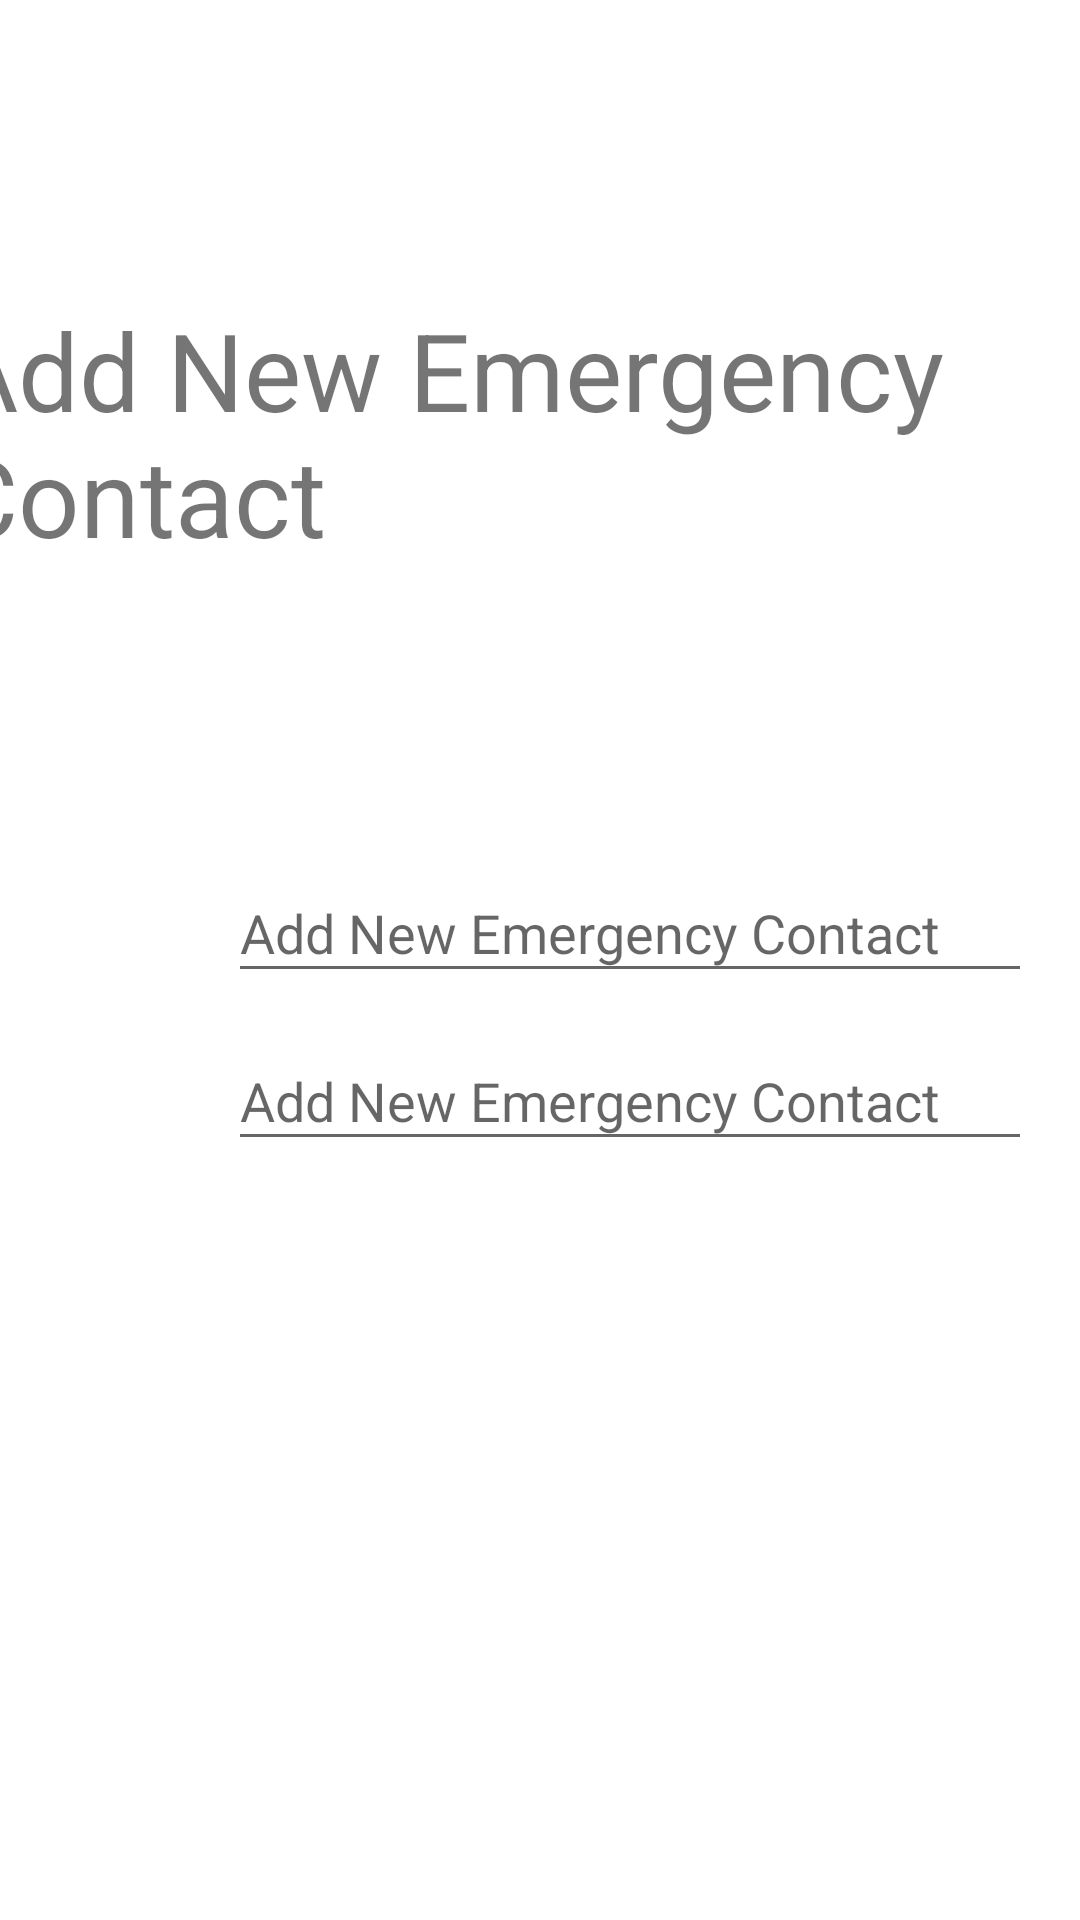

Reconstruct the res/layout file that produces this screen, plus the resources it refers to.
<!-- AndroidManifest.xml: application theme Theme.Surakchya -->
<!-- res/layout/activity_add_contact.xml -->
<?xml version="1.0" encoding="utf-8"?>
<androidx.constraintlayout.widget.ConstraintLayout xmlns:android="http://schemas.android.com/apk/res/android"
    xmlns:app="http://schemas.android.com/apk/res-auto"
    xmlns:tools="http://schemas.android.com/tools"
    android:layout_width="match_parent"
    android:layout_height="match_parent"
    tools:context=".AddContact">

    <com.google.android.material.textfield.TextInputEditText
        android:id="@+id/name_text"
        android:layout_width="268dp"
        android:layout_height="43dp"
        android:layout_marginStart="76dp"
        android:layout_marginLeft="76dp"
        android:layout_marginTop="288dp"
        android:layout_marginEnd="67dp"
        android:layout_marginRight="67dp"
        android:hint="@string/add_contact_header"
        app:layout_constraintEnd_toEndOf="parent"
        app:layout_constraintHorizontal_bias="0.0"
        app:layout_constraintStart_toStartOf="parent"
        app:layout_constraintTop_toTopOf="parent" />

    <com.google.android.material.textfield.TextInputEditText
        android:id="@+id/add_new_contact_number"
        android:layout_width="268dp"
        android:layout_height="43dp"
        android:layout_marginStart="76dp"
        android:layout_marginLeft="76dp"
        android:layout_marginTop="344dp"
        android:layout_marginEnd="67dp"
        android:layout_marginRight="67dp"
        android:hint="@string/add_contact_header"
        app:layout_constraintEnd_toEndOf="parent"
        app:layout_constraintHorizontal_bias="0.0"
        app:layout_constraintStart_toStartOf="parent"
        app:layout_constraintTop_toTopOf="parent" />

    <Button
        android:id="@+id/update_button"
        android:layout_width="wrap_content"
        android:layout_height="wrap_content"
        android:layout_marginStart="132dp"
        android:layout_marginLeft="132dp"
        android:layout_marginTop="14dp"
        android:layout_marginBottom="282dp"
        android:text="@string/add_contact"
        app:layout_constraintBottom_toBottomOf="parent"
        app:layout_constraintStart_toStartOf="parent"
        app:layout_constraintTop_toBottomOf="@+id/add_new_contact_number"
        app:layout_constraintVertical_bias="1.0" />

    <TextView
        android:id="@+id/Add_Contact_header"
        android:layout_width="381dp"
        android:layout_height="116dp"
        android:layout_marginStart="75dp"
        android:layout_marginLeft="75dp"
        android:layout_marginTop="99dp"
        android:layout_marginEnd="44dp"
        android:layout_marginRight="44dp"
        android:layout_marginBottom="24dp"
        android:fontFamily="sans-serif"
        android:text="@string/add_contact_header"
        android:textSize="36sp"
        app:layout_constraintBottom_toTopOf="@+id/add_new_contact_number"
        app:layout_constraintEnd_toEndOf="parent"
        app:layout_constraintHorizontal_bias="0.662"
        app:layout_constraintStart_toStartOf="parent"
        app:layout_constraintTop_toTopOf="parent"
        app:layout_constraintVertical_bias="0.0" />

    <ImageButton
        android:id="@+id/list_Contact_Button"
        style="@android:style/Widget.DeviceDefault.ImageButton"
        android:layout_width="81dp"
        android:layout_height="74dp"
        android:layout_marginStart="47dp"
        android:layout_marginLeft="47dp"
        android:layout_marginTop="20dp"
        android:layout_marginEnd="67dp"
        android:layout_marginRight="67dp"
        android:layout_marginBottom="281dp"
        android:background="@color/white"
        android:scaleType="fitStart"
        app:layout_constraintBottom_toBottomOf="parent"
        app:layout_constraintEnd_toEndOf="parent"
        app:layout_constraintHorizontal_bias="0.622"
        app:layout_constraintStart_toEndOf="@+id/update_button"
        app:layout_constraintTop_toBottomOf="@+id/add_new_contact_number"
        app:layout_constraintVertical_bias="0.079"
        app:srcCompat="@drawable/ic_list_contact_24"
        android:contentDescription="TODO" />
</androidx.constraintlayout.widget.ConstraintLayout>
<!-- resources referenced by this layout -->
<resources>
  <color name="white">#FFFFFFFF</color>
  <!-- drawable ic_list_contact_24 (drawable) -->
  <vector android:height="24dp" android:tint="#CE804B"
      android:viewportHeight="24" android:viewportWidth="24"
      android:width="24dp" xmlns:android="http://schemas.android.com/apk/res/android">
      <path android:fillColor="@android:color/white" android:pathData="M3,5v14c0,1.1 0.89,2 2,2h14c1.1,0 2,-0.9 2,-2L21,5c0,-1.1 -0.9,-2 -2,-2L5,3c-1.11,0 -2,0.9 -2,2zM15,9c0,1.66 -1.34,3 -3,3s-3,-1.34 -3,-3 1.34,-3 3,-3 3,1.34 3,3zM6,17c0,-2 4,-3.1 6,-3.1s6,1.1 6,3.1v1L6,18v-1z"/>
  </vector>
  <string name="add_contact">Add Contact</string>
  <string name="add_contact_header">Add New Emergency Contact</string>
  <style name="Theme.Surakchya" parent="Theme.MaterialComponents.DayNight.DarkActionBar">
          
          <item name="colorPrimary">@color/purple_500</item>
          <item name="colorPrimaryVariant">@color/purple_700</item>
          <item name="colorOnPrimary">@color/white</item>
          
          <item name="colorSecondary">@color/teal_200</item>
          <item name="colorSecondaryVariant">@color/teal_700</item>
          <item name="colorOnSecondary">@color/black</item>
          
          <item name="android:statusBarColor" tools:targetApi="l">?attr/colorPrimaryVariant</item>
          
      </style>
  <color name="purple_500">#FF6200EE</color>
  <color name="purple_700">#FF3700B3</color>
  <color name="teal_200">#FF03DAC5</color>
  <color name="teal_700">#FF018786</color>
  <color name="black">#FF000000</color>
</resources>
